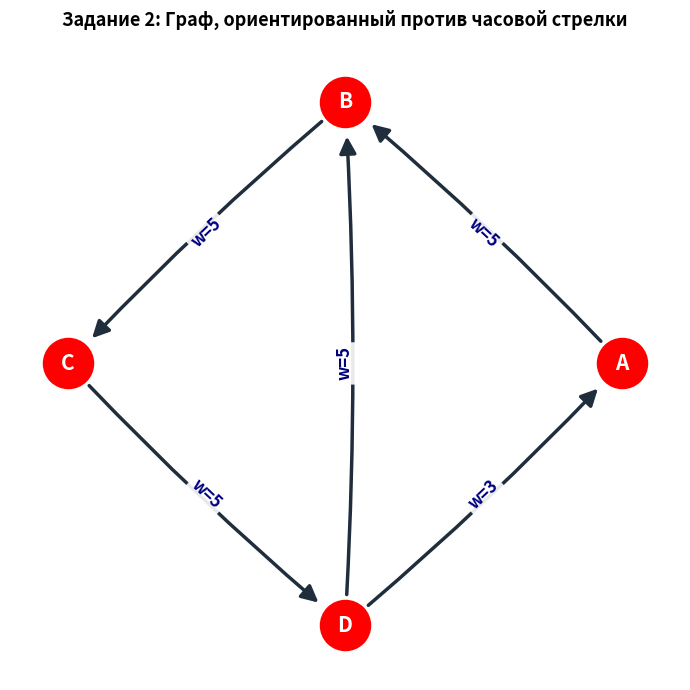

The matplotlib source for this figure: (Note: this script raises an exception after producing the figure.)
#!/usr/bin/env python3
# -*- coding: utf-8 -*-
"""
Лабораторная работа по теме 1.9 «Графы»
Задание 2 (1 балл):
1. Ввести матрицу весов неориентированного графа (вес AD = 3, остальные по 5).
2. Вывести:
   1) Матрицу весов;
      Эксцентриситеты вершин и радиус графа;
      Длину кратчайшего пути между A и C;
   2) Сделать граф ориентированным против часовой стрелки;
      Вывести рисунок графа (сохранить в файл graph_task2_counterclockwise.png);
      Определить длину кратчайшего пути между A и C в орграфе.
"""

import math
import numpy as np
import networkx as nx
import matplotlib
matplotlib.use('Agg')
import matplotlib.pyplot as plt

def get_input(prompt_text, default_val):
    try:
        val = input(f"{prompt_text} [по умолчанию: {default_val}]: ").strip()
        return default_val if val == "" else val
    except EOFError:
        print(f"{default_val} (авто-ввод)")
        return default_val

def floyd_warshall(dist_matrix, n):
    dist = np.copy(dist_matrix).astype(float)
    next_node = [[j if not math.isinf(dist[i, j]) and i != j else None for j in range(n)] for i in range(n)]
    
    for k in range(n):
        for i in range(n):
            for j in range(n):
                if dist[i, k] + dist[k, j] < dist[i, j]:
                    dist[i, j] = dist[i, k] + dist[k, j]
                    next_node[i][j] = next_node[i][k]
    return dist, next_node

def reconstruct_path(i, j, next_node, vertices):
    if next_node[i][j] is None:
        return []
    path = [i]
    curr = i
    while curr != j:
        curr = next_node[curr][j]
        if curr is None:
            return []
        path.append(curr)
    return [vertices[idx] for idx in path]

def main():
    print("=" * 70)
    print("  ЗАДАНИЕ 2: МАТРИЦА ВЕСОВ, МЕТРИЧЕСКИЕ ХАРАКТЕРИСТИКИ И ОРГРАФ")
    print("=" * 70)
    
    vertices = ["A", "B", "C", "D"]
    v_to_idx = {v: i for i, v in enumerate(vertices)}
    n = 4
    
    print("Вершины графа: A, B, C, D")
    print("Условие задачи: вес ребра AD = 3, остальных существующих ребер — по 5.")
    print("Существующие ребра: (A,B), (B,C), (C,D), (D,A), (B,D). Ребра между A и C нет.\n")

    # --- 1. Ввод весов с клавиатуры ---
    input_mode = get_input(
        "Выберите способ ввода весов (1 - по ребрам с подтверждением, 2 - построчно матрицей, 3 - по умолчанию)", 
        "3"
    )

    weight_matrix = np.full((n, n), np.inf)
    np.fill_diagonal(weight_matrix, 0.0)

    # Веса по умолчанию
    default_edges = {
        ('A', 'B'): 5.0,
        ('A', 'D'): 3.0,
        ('B', 'C'): 5.0,
        ('B', 'D'): 5.0,
        ('C', 'D'): 5.0
    }

    if input_mode == "1":
        print("\nВведите веса ребер с клавиатуры:")
        for (u, v), def_w in default_edges.items():
            w_str = get_input(f"Вес ребра {u}-{v}", str(def_w))
            w = float(w_str)
            iu, iv = v_to_idx[u], v_to_idx[v]
            weight_matrix[iu, iv] = w
            weight_matrix[iv, iu] = w
    elif input_mode == "2":
        print("\nВведите 4 строки матрицы весов (числа через пробел, inf или 0 для отсутствующих):")
        for i in range(n):
            try:
                line = input(f"Строка для {vertices[i]}: ").strip()
            except EOFError:
                line = ""
            parts = line.split()
            for j in range(n):
                if j < len(parts):
                    val_str = parts[j].lower()
                    if val_str in ['inf', 'н', '-']:
                        val = np.inf
                    else:
                        val = float(val_str)
                        if i != j and val == 0:
                            val = np.inf
                    weight_matrix[i, j] = val
    else:
        print("Приняты веса по умолчанию из задания (AD = 3, остальные = 5).")
        for (u, v), def_w in default_edges.items():
            iu, iv = v_to_idx[u], v_to_idx[v]
            weight_matrix[iu, iv] = def_w
            weight_matrix[iv, iu] = def_w

    # --- 2. 1) Вывод матрицы весов ---
    print("\n" + "=" * 50)
    print("1) МАТРИЦА ВЕСОВ НЕОРИЕНТИРОВАННОГО ГРАФА W")
    print("=" * 50)
    print("    " + "  ".join(f"{v:>6}" for v in vertices))
    for i in range(n):
        row_str = "  ".join(f"{('∞' if math.isinf(weight_matrix[i, j]) else f'{weight_matrix[i, j]:g}'):>6}" for j in range(n))
        print(f"{vertices[i]:>3} {row_str}")

    # Расчет матрицы кратчайших расстояний (Флойд-Уоршелл)
    dist_matrix, next_node = floyd_warshall(weight_matrix, n)

    print("\nМатрица кратчайших расстояний D_dist:")
    print("    " + "  ".join(f"{v:>6}" for v in vertices))
    for i in range(n):
        row_str = "  ".join(f"{dist_matrix[i, j]:>6.1f}" for j in range(n))
        print(f"{vertices[i]:>3} {row_str}")

    # --- 3. Эксцентриситеты и радиус графа ---
    print("\n" + "=" * 50)
    print("ЭКСПЦЕНТРИСИТЕТЫ, РАДИУС И ДИАМЕТР ГРАФА")
    print("=" * 50)
    eccentricities = {}
    for i in range(n):
        # Эксцентриситет — максимум расстояний от вершины i до всех остальных
        ecc = np.max(dist_matrix[i, :])
        eccentricities[vertices[i]] = ecc
        print(f"  Эксцентриситет вершины {vertices[i]}: e({vertices[i]}) = {ecc:g}")

    radius = min(eccentricities.values())
    diameter = max(eccentricities.values())
    centers = [v for v, ecc in eccentricities.items() if ecc == radius]

    print(f"\n  >> Радиус графа R(G) = min(e(v)) = {radius:g}")
    print(f"  >> Диаметр графа D(G) = max(e(v)) = {diameter:g}")
    print(f"  >> Центр графа (вершины с min эксцентриситетом): {', '.join(centers)}")

    # Кратчайший путь между A и C в неориентированном графе
    path_ac = reconstruct_path(v_to_idx['A'], v_to_idx['C'], next_node, vertices)
    len_ac = dist_matrix[v_to_idx['A'], v_to_idx['C']]
    print(f"\nКратчайший путь между A и C (неориентированный):")
    print(f"  Траектория пути: {' -> '.join(path_ac)}")
    print(f"  Длина кратчайшего пути: {len_ac:g} (AD = 3, DC = 5 => 3 + 5 = 8)")

    # --- 4. 2) Граф, ориентированный против часовой стрелки ---
    print("\n" + "=" * 50)
    print("2) ГРАФ, ОРИЕНТИРОВАННЫЙ ПРОТИВ ЧАСОВОЙ СТРЕЛКИ")
    print("=" * 50)
    print("Расположение вершин на плоскости:")
    print("  A: справа (1, 0)")
    print("  B: сверху (0, 1)")
    print("  C: слева (-1, 0)")
    print("  D: снизу (0, -1)")
    print("\nОриентация контура против часовой стрелки (CCW):")
    print("  A -> B (вес 5)")
    print("  B -> C (вес 5)")
    print("  C -> D (вес 5)")
    print("  D -> A (вес 3)")
    
    chord_dir = get_input(
        "Направление внутренней хорды между B и D (1: от D к B [по циклу CCW], 2: от B к D)", 
        "1"
    )
    chord_edge = ('D', 'B', 5.0) if chord_dir == "1" else ('B', 'D', 5.0)
    print(f"Выбрано ребро хорды: {chord_edge[0]} -> {chord_edge[1]} (вес {chord_edge[2]:g})")

    directed_edges = [
        ('A', 'B', 5.0),
        ('B', 'C', 5.0),
        ('C', 'D', 5.0),
        ('D', 'A', 3.0),
        chord_edge
    ]

    # Построение матрицы весов ориентированного графа
    dir_weight_matrix = np.full((n, n), np.inf)
    np.fill_diagonal(dir_weight_matrix, 0.0)
    for u, v, w in directed_edges:
        dir_weight_matrix[v_to_idx[u], v_to_idx[v]] = w

    print("\nМатрица весов ориентированного графа W_dir:")
    print("    " + "  ".join(f"{v:>6}" for v in vertices))
    for i in range(n):
        row_str = "  ".join(f"{('∞' if math.isinf(dir_weight_matrix[i, j]) else f'{dir_weight_matrix[i, j]:g}'):>6}" for j in range(n))
        print(f"{vertices[i]:>3} {row_str}")

    # Поиск кратчайшего пути в орграфе
    dir_dist_matrix, dir_next_node = floyd_warshall(dir_weight_matrix, n)
    dir_path_ac = reconstruct_path(v_to_idx['A'], v_to_idx['C'], dir_next_node, vertices)
    dir_len_ac = dir_dist_matrix[v_to_idx['A'], v_to_idx['C']]

    print("\n" + "-" * 50)
    print("КРАТЧАЙШИЙ ПУТЬ МЕЖДУ A И C В ОРГРАФЕ:")
    print("-" * 50)
    if math.isinf(dir_len_ac):
        print("  Путь между A и C в данном направлении отсутствует!")
    else:
        print(f"  Траектория пути: {' -> '.join(dir_path_ac)}")
        print(f"  Длина кратчайшего пути: {dir_len_ac:g}")
        print("  Обоснование: из вершины A единственная исходящая дуга ведет в B (вес 5),")
        print("  а из B дуга ведет в C (вес 5). Ребро (D, A) направлено к A, поэтому")
        print("  путь A -> D -> C в орграфе невозможен. Длина пути: 5 + 5 = 10.")

    # --- 5. Построение рисунка графа ---
    print("\nПостроение рисунка ориентированного графа...")
    G = nx.DiGraph()
    pos = {
        'A': (1.0, 0.0),
        'B': (0.0, 1.0),
        'C': (-1.0, 0.0),
        'D': (0.0, -1.0)
    }
    G.add_nodes_from(vertices)
    for u, v, w in directed_edges:
        G.add_edge(u, v, weight=w)

    fig, ax = plt.subplots(figsize=(7, 7))
    
    # Узлы графа в виде крупных красных кругов (в точности как в методичке)
    nx.draw_networkx_nodes(G, pos, node_color='red', node_size=1300, ax=ax)
    nx.draw_networkx_labels(G, pos, font_color='white', font_size=15, font_weight='bold', ax=ax)

    # Ребра графа со стрелками
    nx.draw_networkx_edges(
        G, pos,
        arrowstyle='-|>',
        arrowsize=25,
        edge_color='#1f2d3d',
        width=2.5,
        min_source_margin=22,
        min_target_margin=25,
        connectionstyle='arc3,rad=0.03',
        ax=ax
    )

    # Метки весов ребер
    edge_labels = {(u, v): f"w={d['weight']:g}" for u, v, d in G.edges(data=True)}
    nx.draw_networkx_edge_labels(
        G, pos,
        edge_labels=edge_labels,
        font_size=12,
        font_color='navy',
        font_weight='bold',
        bbox=dict(boxstyle='round,pad=0.25', fc='white', ec='none', alpha=0.9),
        ax=ax
    )

    ax.set_title("Задание 2: Граф, ориентированный против часовой стрелки", fontsize=13, fontweight='bold', pad=15)
    ax.axis('off')
    plt.tight_layout()
    
    img_filename = "graph_task2_counterclockwise.png"
    plt.savefig(f"/C:/Users/BOSS/Documents/{img_filename}", dpi=200)
    plt.close()
    print(f"  [УСПЕХ] Рисунок графа сохранен в файл: /home/user/{img_filename}")

    print("\n" + "=" * 70)
    print("  Задание 2 успешно выполнено!")
    print("=" * 70)

if __name__ == "__main__":
    main()
